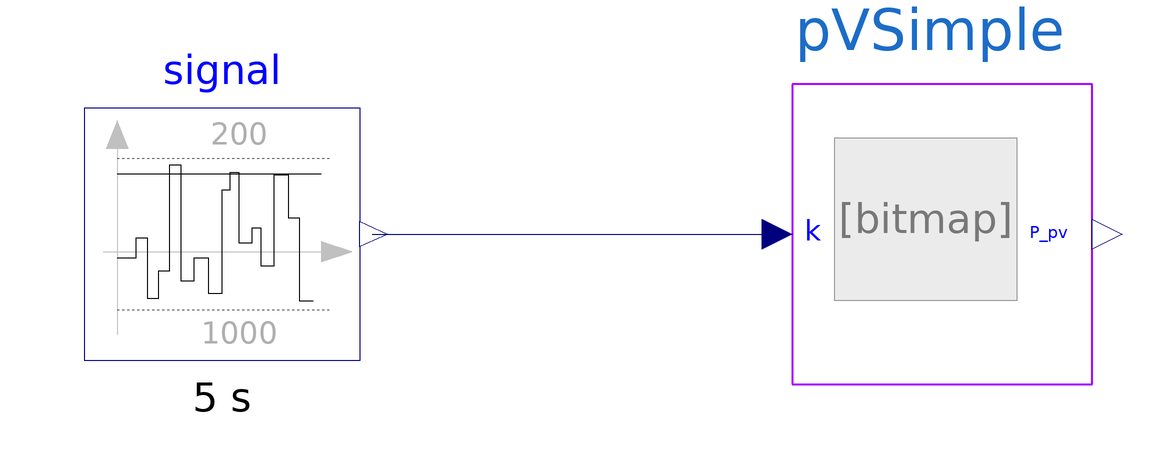

Above is the diagram view of the following Modelica model: its components placed by their Placement annotations and its connect equations drawn as lines.

model PVSimplePlant "A simple plant for photovoltaics."
  extends Modelica.Icons.Example;
  OpenHPL.Renewables.PVplants.PVSimple pVSimple(P_PV = 1)  annotation (
    Placement(visible = true, transformation(origin = {49, 15}, extent = {{-25, -25}, {25, 25}}, rotation = 0)));
  Modelica.Blocks.Noise.UniformNoise signal(samplePeriod = 5, useAutomaticLocalSeed = true, useGlobalSeed = true, y_max = 200, y_min = 1000)  annotation (
    Placement(visible = true, transformation(origin = {-71, 15}, extent = {{-23, -21}, {23, 21}}, rotation = 0)));
equation
  connect(signal.y, pVSimple.k) annotation (
    Line(points = {{-46, 15}, {21.5, 15}}, color = {0, 0, 127}));
  annotation (Icon(coordinateSystem(preserveAspectRatio=false)), Diagram(
        coordinateSystem(preserveAspectRatio=false)));
end PVSimplePlant;